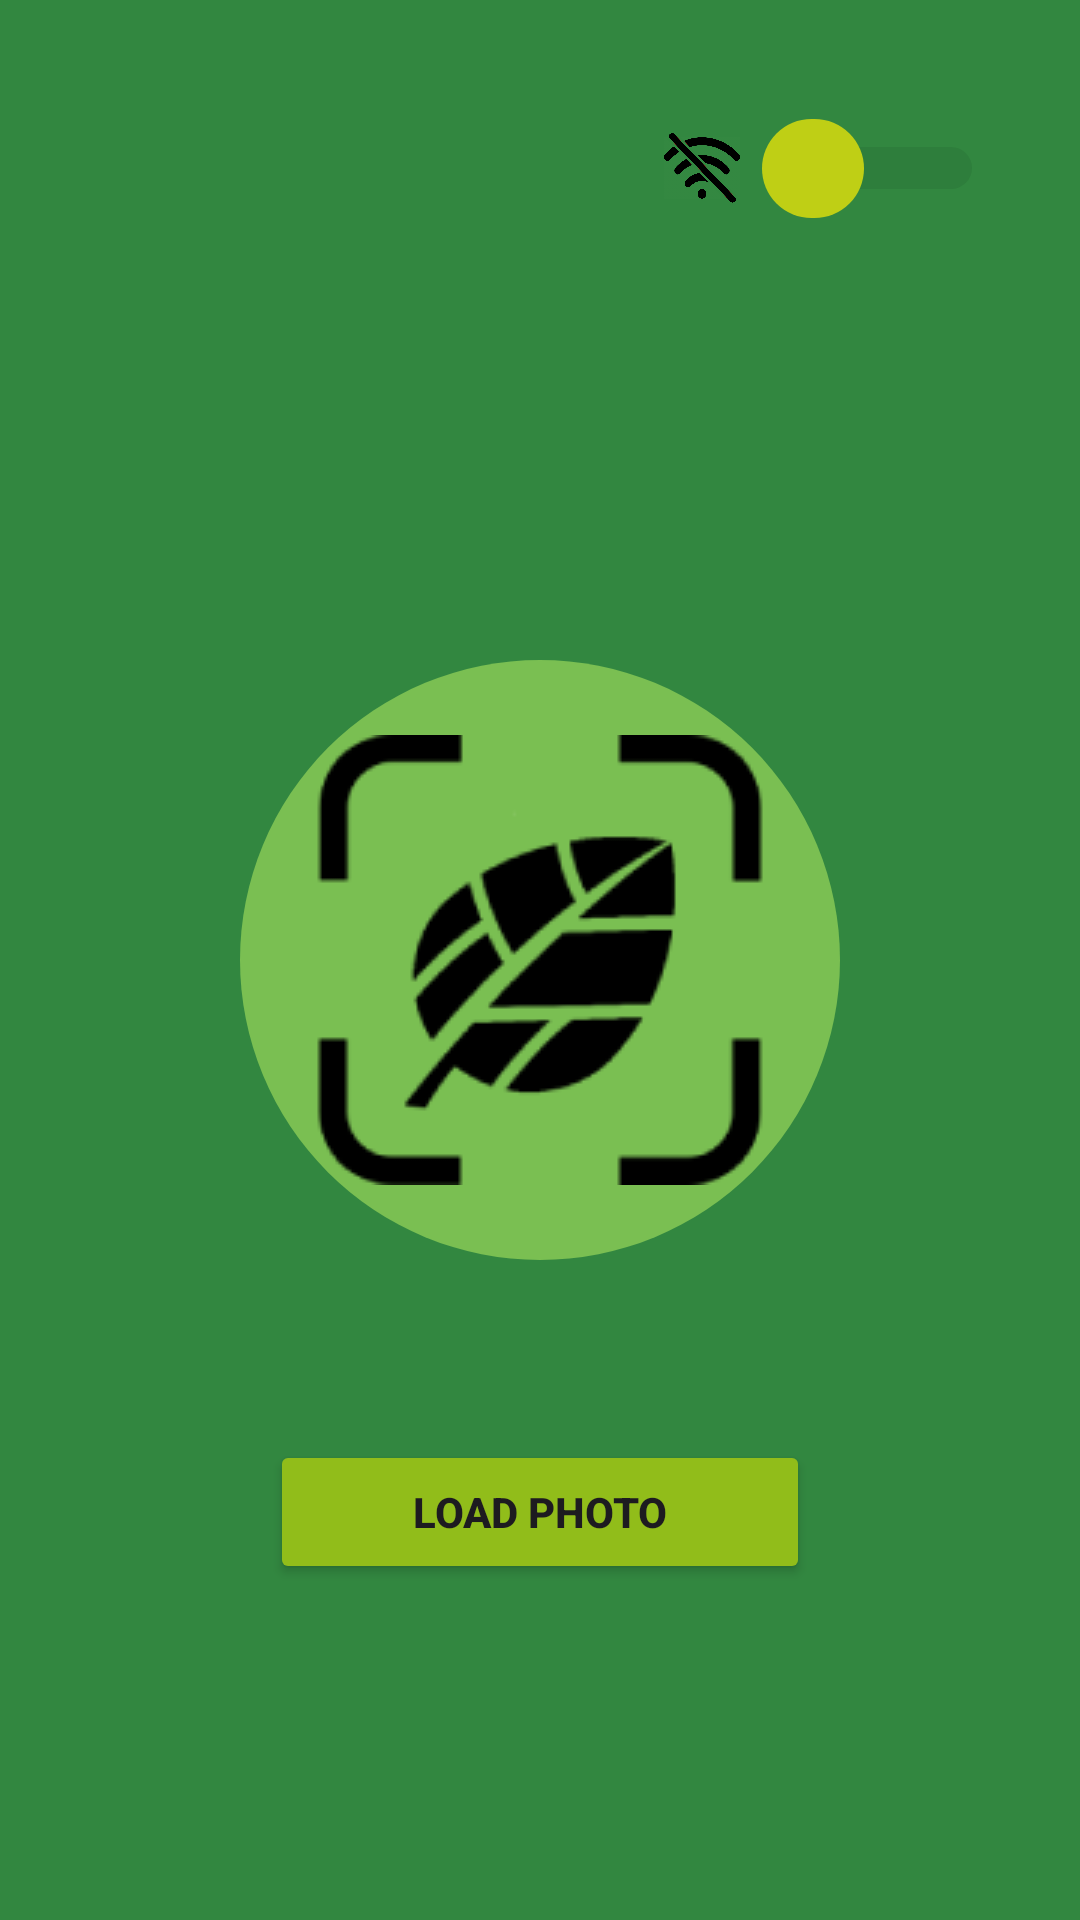

Layout XML and referenced resources for this Android screen:
<!-- AndroidManifest.xml: application theme Theme.DiplomApp -->
<!-- res/layout/activity_main.xml -->
<?xml version="1.0" encoding="utf-8"?>
<androidx.constraintlayout.widget.ConstraintLayout xmlns:android="http://schemas.android.com/apk/res/android"
    xmlns:app="http://schemas.android.com/apk/res-auto"
    xmlns:tools="http://schemas.android.com/tools"
    android:id="@+id/main"
    android:layout_width="match_parent"
    android:layout_height="match_parent"
    android:padding="16dp"
    tools:context=".MainActivity"
    android:background="#328740" >

    <ImageView
        android:id="@+id/image_proc_type"
        android:layout_width="wrap_content"
        android:layout_height="wrap_content"
        android:adjustViewBounds="true"
        android:maxWidth="30dp"
        android:maxHeight="30dp"
        android:layout_marginTop="25dp"
        android:layout_marginRight="3dp"
        android:scaleType="fitCenter"
        android:src="@drawable/wifi_off_pic"
        app:layout_constraintEnd_toStartOf="@+id/processing_mod_switch"
        app:layout_constraintTop_toTopOf="parent"
        tools:ignore="MissingConstraints" />

    <Switch
        android:id="@+id/processing_mod_switch"
        android:layout_width="wrap_content"
        android:layout_height="wrap_content"
        android:layout_centerInParent="true"
        android:layout_marginTop="16dp"
        android:layout_marginEnd="16dp"
        android:minHeight="48dp"
        android:textOff="OFF"
        android:textOn="ON"
        android:thumb="@drawable/my_switch"
        android:trackTint="#25642F"
        app:layout_constraintEnd_toEndOf="parent"
        app:layout_constraintRight_toRightOf="parent"
        app:layout_constraintTop_toTopOf="parent"
        tools:ignore="UseSwitchCompatOrMaterialXml" />

    <ImageButton
        android:id="@+id/main_page_take_photo_button"
        android:layout_width="200dp"
        android:layout_height="0dp"
        android:background="@drawable/roundedbutton"
        android:src="@drawable/button_for_photo"
        app:layout_constraintBottom_toBottomOf="parent"
        app:layout_constraintDimensionRatio="1:1"
        app:layout_constraintEnd_toEndOf="parent"
        app:layout_constraintStart_toStartOf="parent"
        app:layout_constraintTop_toTopOf="parent"
        tools:ignore="MissingConstraints"
        android:contentDescription="Take photo" />

    <Button
        android:id="@+id/load_photo_button"
        android:layout_width="180dp"
        android:layout_height="wrap_content"
        android:backgroundTint="#91bd1a"
        android:text="Load photo"
        android:textStyle="bold"
        android:layout_marginTop="60dp"
        app:layout_constraintEnd_toEndOf="parent"
        app:layout_constraintStart_toStartOf="parent"
        app:layout_constraintTop_toBottomOf="@+id/main_page_take_photo_button" />


</androidx.constraintlayout.widget.ConstraintLayout>
<!-- resources referenced by this layout -->
<resources>
  <!-- drawable button_for_photo: png bitmap (drawable, 5861 bytes) -->
  <!-- drawable my_switch (drawable) -->
  <?xml version="1.0" encoding="utf-8"?>
  <selector xmlns:android="http://schemas.android.com/apk/res/android">
      <item android:state_checked="true">
          <shape android:dither="true" android:shape="rectangle" android:useLevel="false" android:visible="true">
              <corners android:radius="19dp" />
              <gradient android:angle="270" android:endColor="#6600FF00" android:startColor="#66AAFF00" />
              <size android:width="38dp" android:height="37dp" />
              <stroke android:width="4dp" android:color="#0000ffff" />
          </shape>
      </item>
      <item android:state_checked="false">
          <shape android:dither="true" android:shape="rectangle" android:useLevel="false" android:visible="true">
              <corners android:radius="19dp" />
              <gradient android:angle="270" android:endColor="#bfcf15" android:startColor="#bfcf15" />
              <size android:width="38dp" android:height="37dp" />
              <stroke android:width="4dp" android:color="#0000ffff" />
  
          </shape>
      </item>
  </selector>
  <!-- drawable roundedbutton (drawable) -->
  <?xml version="1.0" encoding="utf-8"?>
  <shape xmlns:android="http://schemas.android.com/apk/res/android"
      android:shape="rectangle">
      <solid android:color="#7abf52" />
      <corners android:bottomRightRadius="100dp"
          android:bottomLeftRadius="100dp"
          android:topRightRadius="100dp"
          android:topLeftRadius="100dp"/>
  </shape>
  <!-- drawable wifi_off_pic: png bitmap (drawable, 59863 bytes) -->
  <style name="Theme.DiplomApp" parent="Base.Theme.DiplomApp" />
  <style name="Base.Theme.DiplomApp" parent="Theme.Material3.DayNight.NoActionBar">
          
          
      </style>
</resources>
